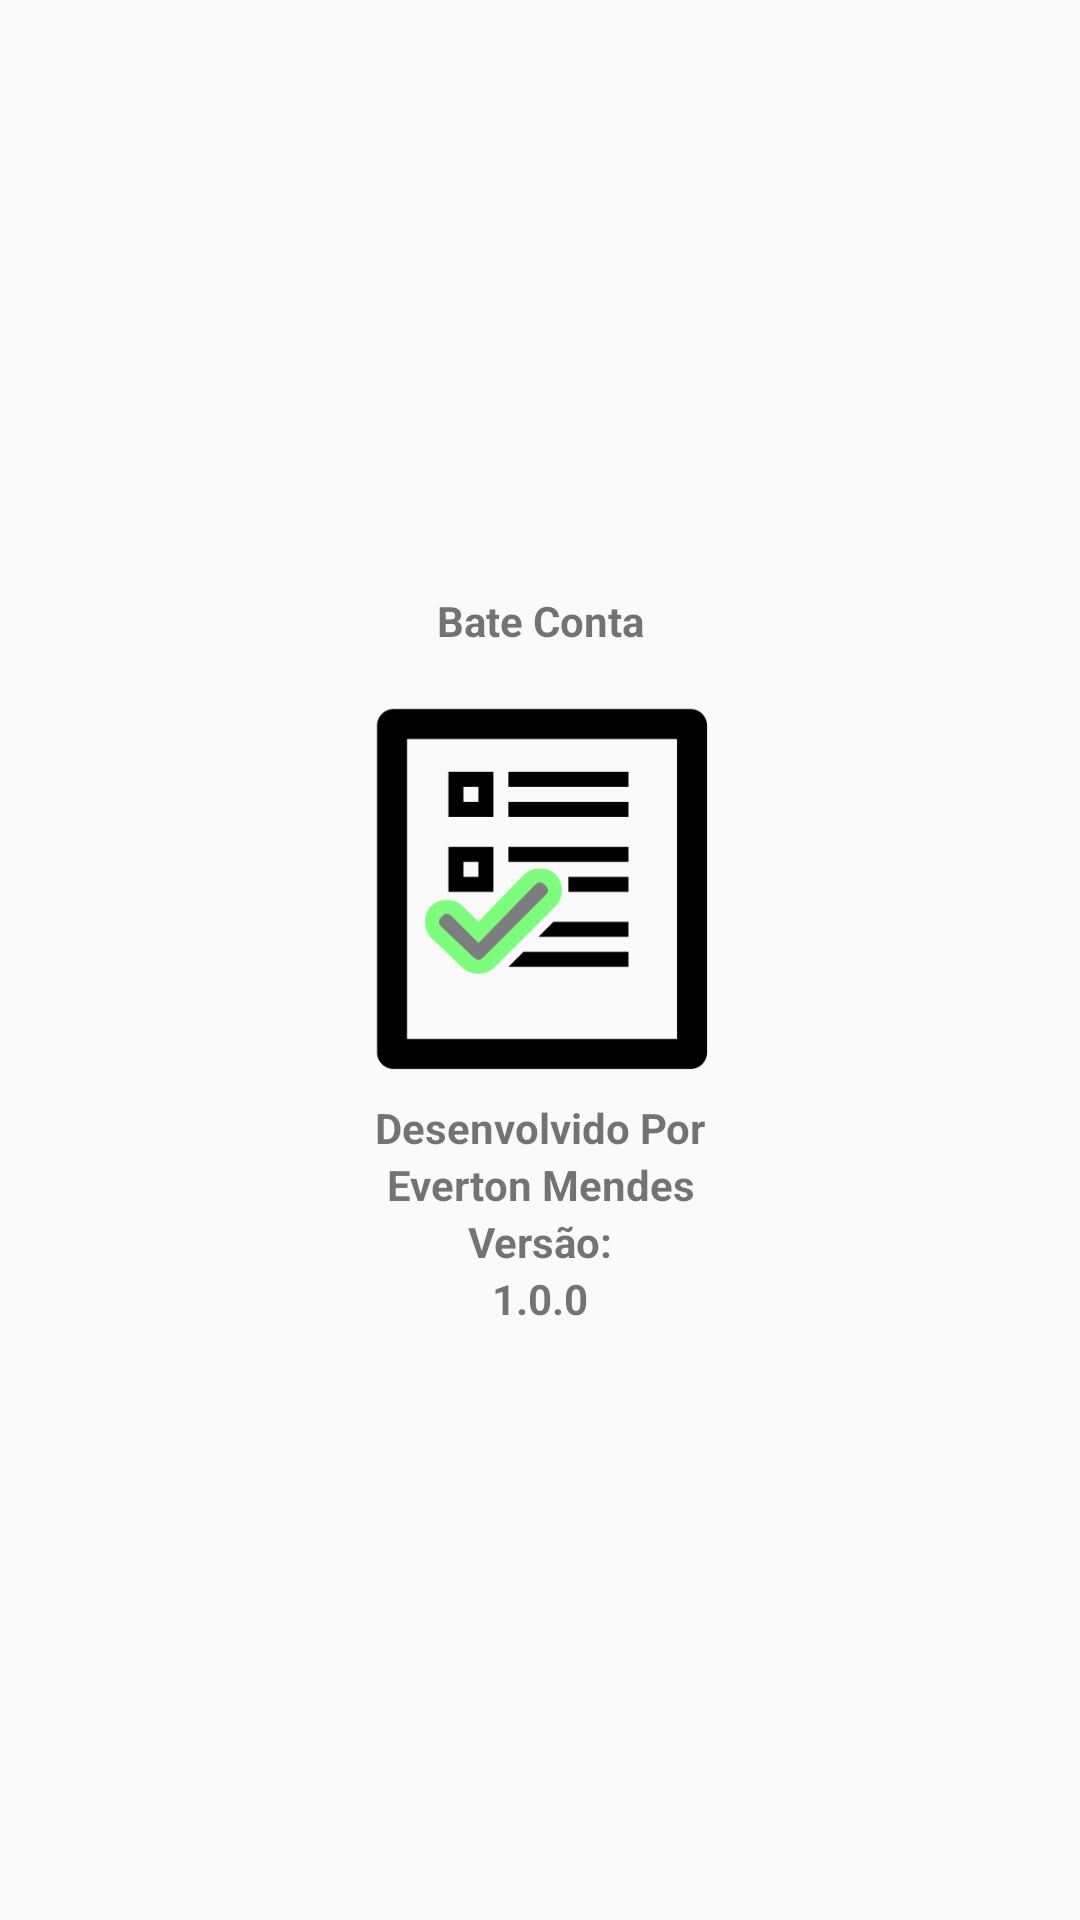

The Android layout XML behind this screen, and the referenced resources:
<!-- AndroidManifest.xml: application theme AppTheme -->
<!-- res/layout/activity_sobre.xml -->
<LinearLayout
    xmlns:android="http://schemas.android.com/apk/res/android"
    xmlns:tools="http://schemas.android.com/tools"
    android:id="@+id/activity_splash_screen"
    android:layout_width="match_parent"
    android:layout_height="match_parent"
    android:paddingBottom="@dimen/activity_vertical_margin"
    android:paddingLeft="@dimen/activity_horizontal_margin"
    android:paddingRight="@dimen/activity_horizontal_margin"
    android:paddingTop="@dimen/activity_vertical_margin"
    android:orientation="vertical"
    android:gravity="center"
    android:background="@color/background_splash">
    <TextView
        android:id="@+id/tvNomeApp"
        style="@style/sobre"
        android:text="@string/app_name"/>
    <ImageView
        android:layout_width="@dimen/largura_logo_splash"
        android:layout_height="@dimen/altura_logo_splash"
        android:id="@+id/logo"
        android:background="@drawable/bate_conta" />
    <TextView
        android:id="@+id/tvDesenvolvidoPor"
        style="@style/sobre"
        android:text="Desenvolvido Por" />

    <TextView
        android:id="@+id/tvNome"
        style="@style/sobre"
        android:text="Everton Mendes" />

    <TextView
        android:id="@+id/tvTxtVersao"
        style="@style/sobre"
        android:text="Versão:"/>

    <TextView
        android:id="@+id/tvNumeroVersao"
        style="@style/sobre"
        android:text="1.0.0"/>
</LinearLayout>
<!-- resources referenced by this layout -->
<resources>
  <dimen name="activity_horizontal_margin">16dp</dimen>
  <dimen name="activity_vertical_margin">16dp</dimen>
  <dimen name="altura_logo_splash">150dp</dimen>
  <dimen name="largura_logo_splash">150dp</dimen>
  <!-- drawable bate_conta: png bitmap (drawable-v24, 6830 bytes) -->
  <string name="app_name" translatable="false">Bate Conta</string>
  <style name="sobre" parent="layout">
          <item name="android:gravity">center</item>
          <item name="android:textStyle">bold</item>
      </style>
  <style name="AppTheme" parent="Theme.AppCompat.Light.DarkActionBar">
          
          <item name="colorPrimary">@color/colorPrimary</item>
          <item name="colorPrimaryDark">@color/colorPrimaryDark</item>
          <item name="colorAccent">@color/colorAccent</item>
      </style>
  <style name="layout">
          <item name="android:layout_width">match_parent</item>
          <item name="android:layout_height">wrap_content</item>
      </style>
  <!-- not gathered from this repository: default colours our renderer supplied (Android Studio template values) -->
  <color name="colorPrimary">#FF6200EE</color>
  <color name="colorPrimaryDark">#FF3700B3</color>
  <color name="colorAccent">#FF03DAC5</color>
</resources>
